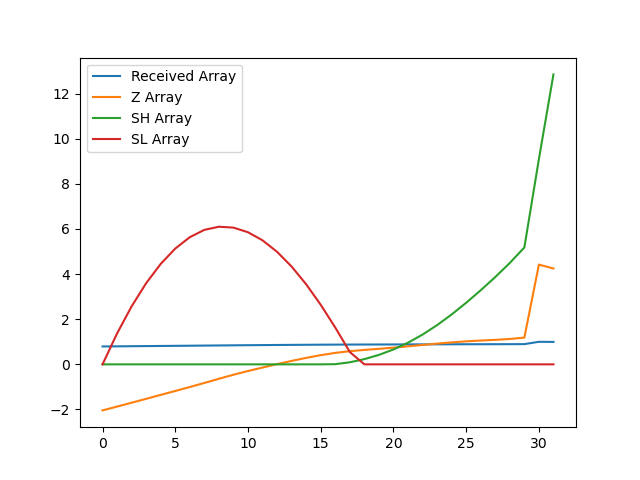

The table this chart was drawn from, first rows:
, index, year, val, Received Array, Z Array, SH Array, SL Array
0, 10082, 1990, 11258, 0.793, -2.041, 0.0, 0.0
1, 10085, 1991, 11335, 0.7984, -1.871, 0.0, 1.371
2, 10088, 1992, 11412, 0.8039, -1.701, 0.0, 2.572
3, 10091, 1993, 11491, 0.8095, -1.527, 0.0, 3.6
4, 10094, 1994, 11571, 0.815, -1.353, 0.0, 4.452
5, 10097, 1995, 11649, 0.8206, -1.18, 0.0, 5.132
6, 10100, 1996, 11729, 0.8262, -1.005, 0.0, 5.637
7, 10103, 1997, 11811, 0.832, -0.8237, 0.0, 5.961
8, 10106, 1998, 11895, 0.8379, -0.6394, 0.0, 6.1
9, 10109, 1999, 11977, 0.8436, -0.4599, 0.0, 6.06
10, 10112, 2000, 12051, 0.8489, -0.2954, 0.0, 5.855
11, 10115, 2001, 12122, 0.8539, -0.1411, 0.0, 5.496
12, 10118, 2002, 12190, 0.8587, 0.00982, 0.0, 4.987
13, 10121, 2003, 12255, 0.8633, 0.1529, 0.0, 4.334
14, 10124, 2004, 12316, 0.8675, 0.2863, 0.0, 3.547
15, 10127, 2005, 12371, 0.8714, 0.4078, 0.0, 2.639
16, 10130, 2006, 12417, 0.8747, 0.5081, 0.008117, 1.631
17, 10133, 2007, 12451, 0.8771, 0.5835, 0.09161, 0.5478
18, 10136, 2008, 12477, 0.8789, 0.6398, 0.2314, 0.0
19, 10139, 2009, 12499, 0.8804, 0.6878, 0.4192, 0.0
20, 10142, 2010, 12522, 0.8821, 0.7401, 0.6594, 0.0
21, 10145, 2011, 12549, 0.884, 0.7999, 0.9593, 0.0
22, 10148, 2012, 12577, 0.8859, 0.8603, 1.32, 0.0
23, 10151, 2013, 12603, 0.8878, 0.9187, 1.738, 0.0
24, 10154, 2014, 12628, 0.8895, 0.9725, 2.211, 0.0
25, 10157, 2015, 12649, 0.891, 1.019, 2.73, 0.0
26, 10160, 2016, 12665, 0.8922, 1.055, 3.285, 0.0
27, 10163, 2017, 12679, 0.8931, 1.085, 3.87, 0.0
28, 10166, 2018, 12697, 0.8944, 1.125, 4.495, 0.0
29, 10169, 2019, 12725, 0.8964, 1.185, 5.18, 0.0
30, 10172, 2020, 14196, 1.0, 4.421, 9.101, 0.0
31, 10175, 2021, 14118, 0.9945, 4.249, 12.85, 0.0
